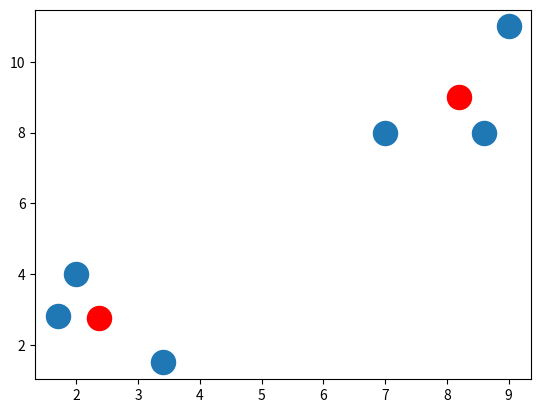

Python code for this plot:
import numpy as np
import matplotlib.pyplot as plt
from matplotlib import style


def euclidean_distance(a, b):
    # Euclidean distance (l2 norm)
    # updated for 2-d; computes squared differences between a and b and gets the square root of their sums
    return np.sqrt(np.sum((a - b)**2))

# Step 1


def closestCentroid(x, centroids):
    assignments = []
    for i in x:
        # distance between one data point and centroids
        distance = []
        for j in centroids:
            distance.append(euclidean_distance(i, j))
            # assign each data point to the cluster with closest centroid
        assignments.append(np.argmin(distance))
    return np.array(assignments)


# Step 2
def updateCentroid(x, clusters, K):
    new_centroids = []
    for c in range(K):
        # Update the cluster centroid with the average of all points in this cluster
        # updated to account for possible empty clusters if no data points were assigned yet
        if (clusters == c).any():
            cluster_mean = x[clusters == c].mean(axis=0)
        else:
            # assigns zeros to the cluster mean if the cluster was empty
            cluster_mean = np.zeros(x.shape[1])
        new_centroids.append(cluster_mean)
    return new_centroids


# 2-d kmeans
def kmeans(x, K):
    # initialize the centroids of 2 clusters in the range of [0,20)
    centroids = 20 * np.random.rand(K, x.shape[1])
    print('Initialized centroids: {}'.format(centroids))
    for i in range(10):
        clusters = closestCentroid(x, centroids)
        centroids = updateCentroid(x, clusters, K)
        print('Iteration: {}, Centroids: {}'.format(i, centroids))

    # this section was added to show the final centroids along with the clusters
    plt.scatter(x[:, 0], x[:, 1], s=300)
    centroids = np.array(centroids)
    plt.scatter(centroids[:, 0], centroids[:, 1], s=300, c='red')
    plt.show()


K = 2
x = np.array([[2, 4],
              [1.7, 2.8], [7, 8], [8.6, 8], [3.4, 1.5], [9, 11]])
kmeans(x, K)
